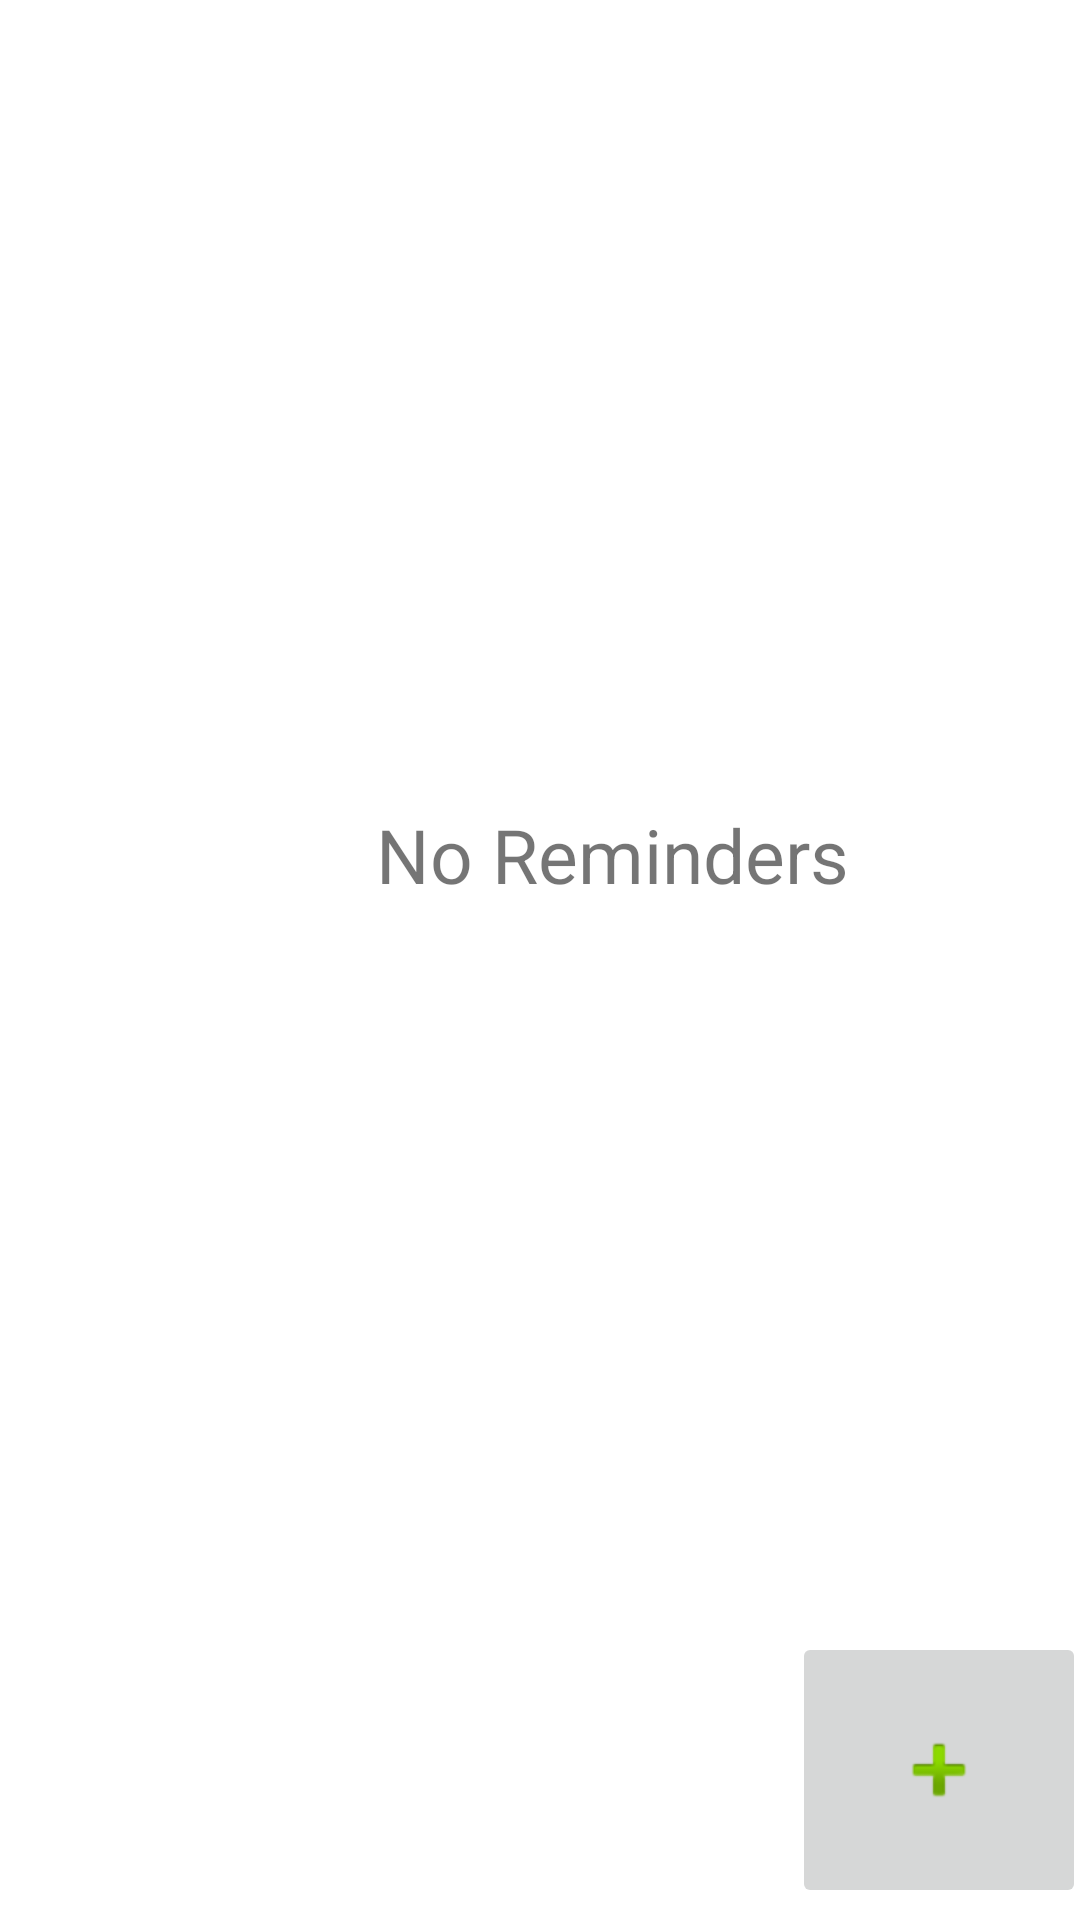

This screen was rendered from an Android layout file. Write that file and the resources it references.
<!-- AndroidManifest.xml: application theme Theme.BlindAssist -->
<!-- res/layout/activity_main.xml -->
<?xml version="1.0" encoding="utf-8"?>
<androidx.constraintlayout.widget.ConstraintLayout xmlns:android="http://schemas.android.com/apk/res/android"
    xmlns:app="http://schemas.android.com/apk/res-auto"
    xmlns:tools="http://schemas.android.com/tools"
    android:layout_width="match_parent"
    android:layout_height="match_parent"
    tools:context=".MainActivity">

    <ImageButton
        android:id="@+id/buttonAdd"
        android:layout_width="98dp"
        android:layout_height="92dp"
        android:layout_marginStart="264dp"
        android:layout_marginTop="544dp"
        android:onClick="Add"
        app:layout_constraintStart_toStartOf="parent"
        app:layout_constraintTop_toTopOf="parent"
        app:srcCompat="@android:drawable/ic_input_add"
        tools:ignore="SpeakableTextPresentCheck" />

    <TextView
        android:id="@+id/textViewNoRem"
        android:layout_width="200dp"
        android:layout_height="132dp"
        android:layout_marginStart="104dp"
        android:layout_marginTop="268dp"
        android:text="No Reminders"
        android:textSize="25sp"
        android:textAlignment="center"
        app:layout_constraintStart_toStartOf="parent"
        app:layout_constraintTop_toTopOf="parent" />
</androidx.constraintlayout.widget.ConstraintLayout>
<!-- resources referenced by this layout -->
<resources>
  <style name="Theme.BlindAssist" parent="Theme.MaterialComponents.DayNight.DarkActionBar">
          
          <item name="colorPrimary">@color/purple_500</item>
          <item name="colorPrimaryVariant">@color/purple_700</item>
          <item name="colorOnPrimary">@color/white</item>
          
          <item name="colorSecondary">@color/teal_200</item>
          <item name="colorSecondaryVariant">@color/teal_700</item>
          <item name="colorOnSecondary">@color/black</item>
          
          <item name="android:statusBarColor" tools:targetApi="l">?attr/colorPrimaryVariant</item>
          
      </style>
  <!-- not gathered from this repository: default colours our renderer supplied (Android Studio template values) -->
  <color name="purple_500">#FF6200EE</color>
  <color name="purple_700">#FF3700B3</color>
  <color name="teal_200">#FF03DAC5</color>
  <color name="teal_700">#FF018786</color>
  <color name="black">#FF000000</color>
  <color name="white">#FFFFFFFF</color>
</resources>
